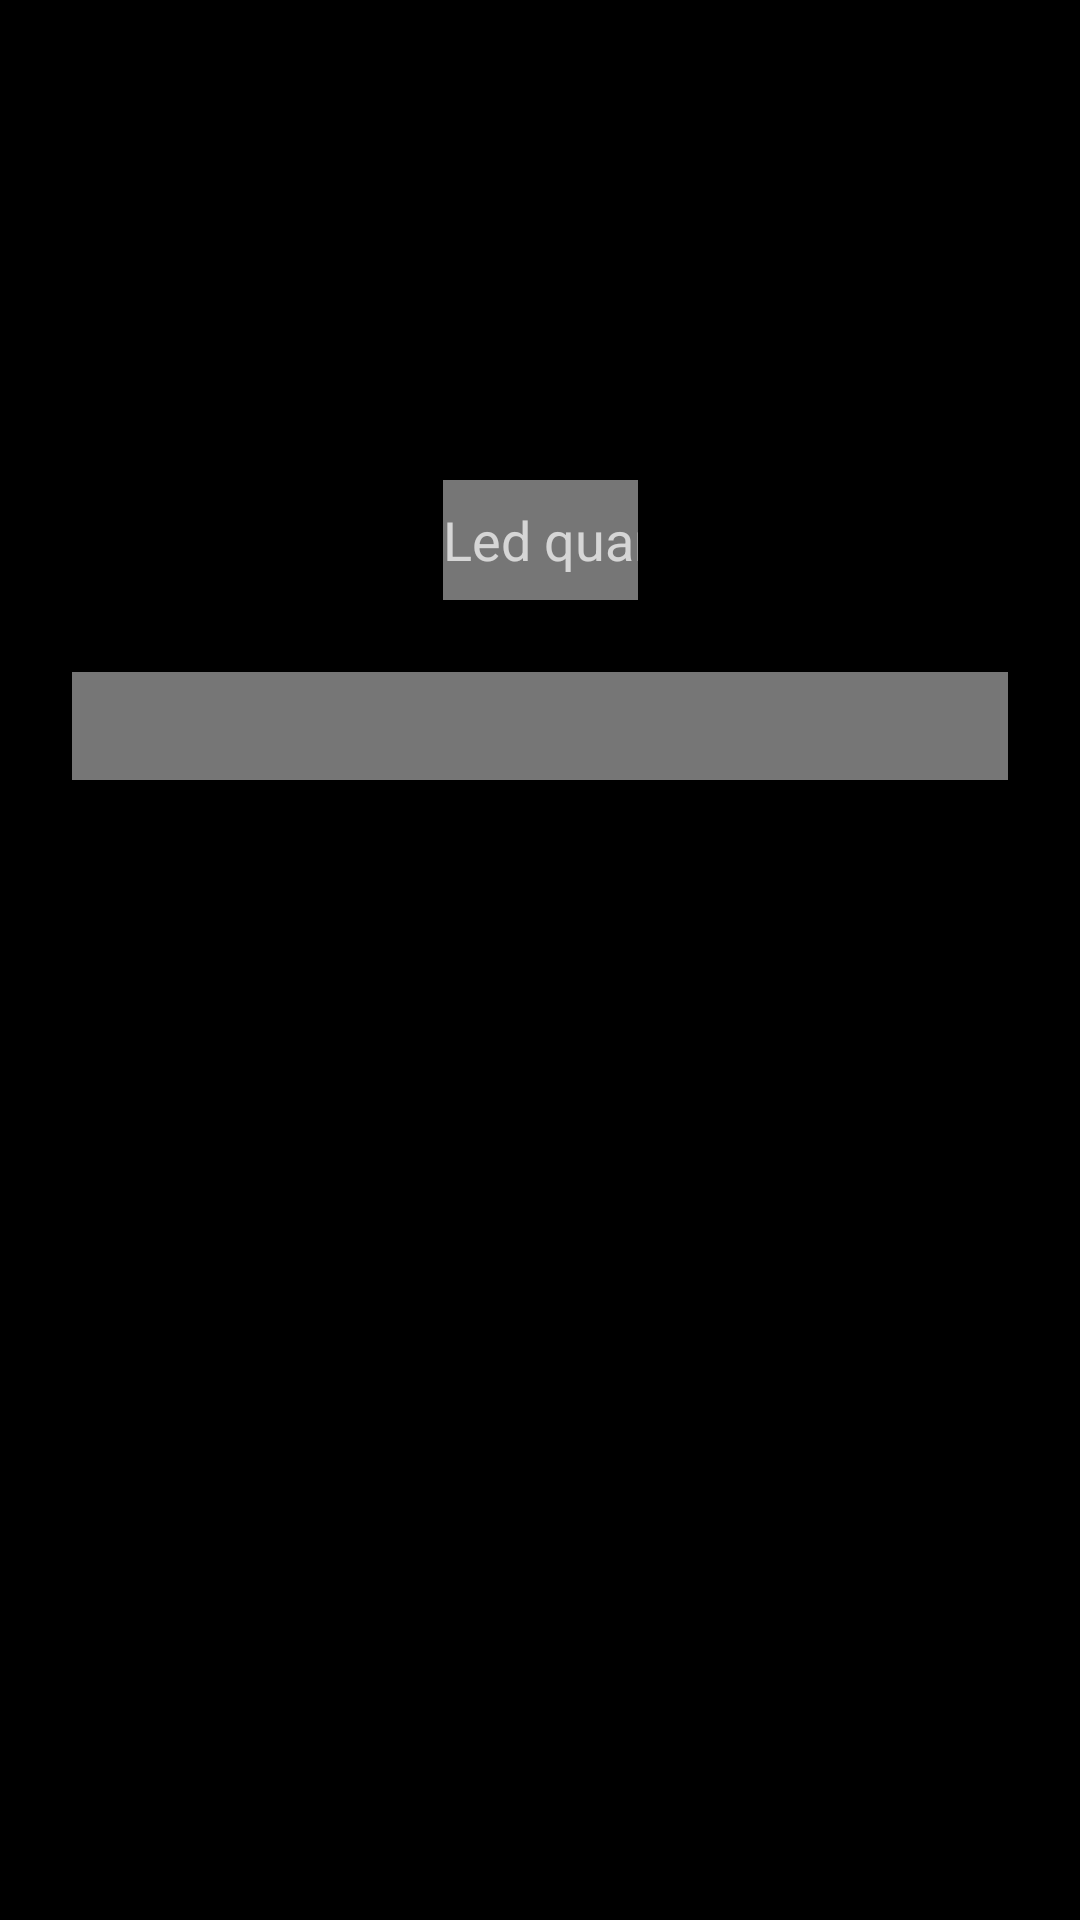

Layout XML and referenced resources for this Android screen:
<!-- AndroidManifest.xml: application theme Theme.AppCompat.NoActionBar -->
<!-- res/layout/fragment_inicio.xml -->
<?xml version="1.0" encoding="utf-8"?>
<layout xmlns:android="http://schemas.android.com/apk/res/android"
    xmlns:app="http://schemas.android.com/apk/res-auto"
    xmlns:tools="http://schemas.android.com/tools">

    <data>
        <variable
            name="textoStatus"
            type="String" />

        <variable
            name="ledNumbers"
            type="String" />
    </data>

    <androidx.constraintlayout.widget.ConstraintLayout

        android:id="@+id/LayoutInicio"
        android:layout_width="match_parent"
        android:layout_height="match_parent"
        android:background="#000000"
        tools:context=".FragmentInicio">

        

        <Spinner
            android:id="@+id/spinner"
            android:layout_width="match_parent"
            android:layout_height="36dp"
            android:layout_margin="24dp"
            android:layout_marginTop="168dp"

            android:background="#767676"

            android:spinnerMode="dropdown"
            android:textSize="10sp"
            app:layout_constraintEnd_toEndOf="parent"
            app:layout_constraintStart_toStartOf="parent"
            app:layout_constraintTop_toBottomOf="@+id/cantidadleds" />

        <TextView
            android:id="@+id/estado"
            android:layout_width="335dp"
            android:layout_height="299dp"
            android:layout_margin="28dp"
            android:layout_marginTop="100dp"
            android:clickable="false"
            android:text="@{textoStatus}"
            android:textColor="#FFFFFF"
            app:layout_constraintEnd_toEndOf="parent"
            app:layout_constraintStart_toStartOf="parent"
            app:layout_constraintTop_toBottomOf="@+id/spinner" />

        <EditText
            android:id="@+id/cantidadleds"
            android:layout_width="65dp"
            android:layout_height="40dp"
            android:layout_marginTop="160dp"
            android:background="#767676"
            android:ems="10"
            android:hint="@string/int_ledCount"
            android:importantForAutofill="no"
            android:inputType="number"
            android:textAlignment="center"
            android:text="@{ledNumbers}"
            app:layout_constraintEnd_toEndOf="parent"
            app:layout_constraintStart_toStartOf="parent"
            app:layout_constraintTop_toTopOf="parent"
            tools:ignore="TextContrastCheck" />

        

    </androidx.constraintlayout.widget.ConstraintLayout>
</layout>
<!-- resources referenced by this layout -->
<resources>
  <string name="int_ledCount">Led quantity</string>
</resources>
